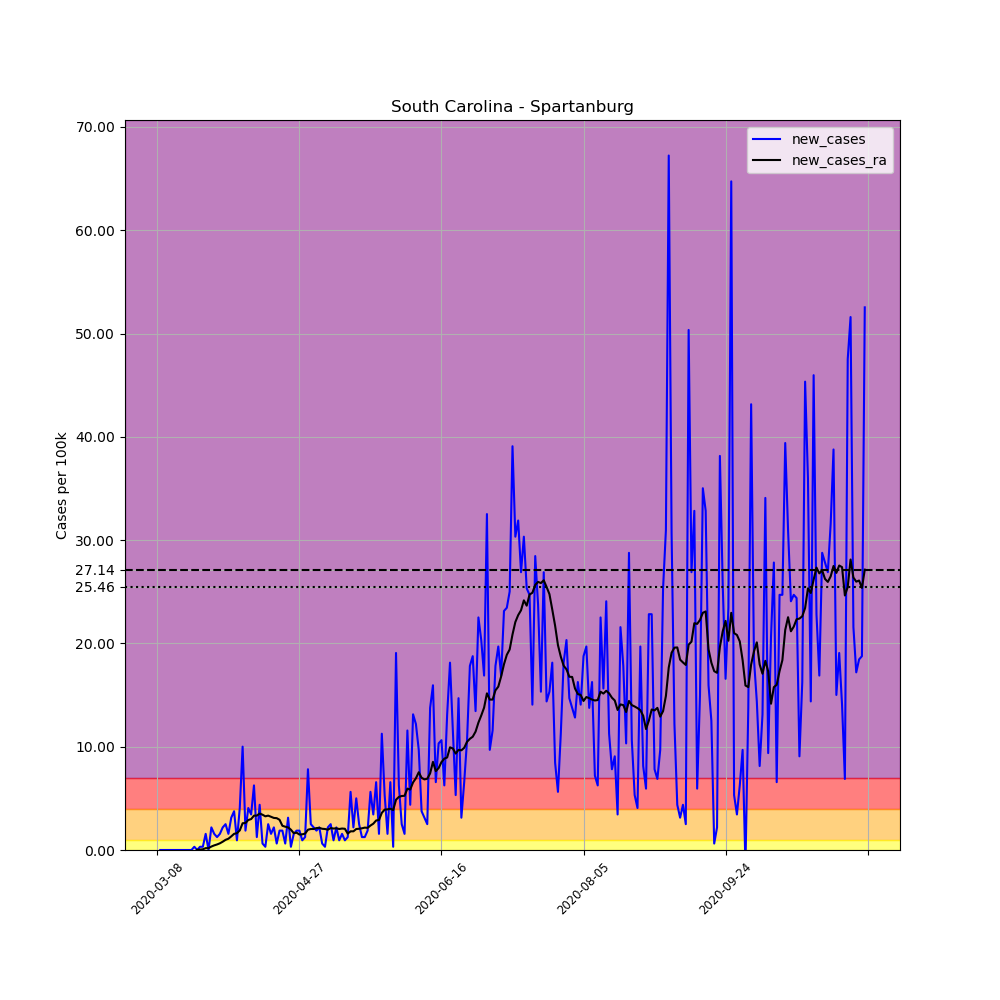

The file beside this chart, header and first rows:
, date, county, state, fips, cases, deaths, COUNTY, STNAME, CTYNAME, POPESTIMATE2019, per_100k, new_cases, new_cases_ra
27486, 2020-03-08, Spartanburg, South Carolina, 45083, 1, 0, 83, South Carolina, Spartanburg, 319785, 0.3127, , 
27487, 2020-03-09, Spartanburg, South Carolina, 45083, 1, 0, 83, South Carolina, Spartanburg, 319785, 0.3127, 0.0, 
27488, 2020-03-10, Spartanburg, South Carolina, 45083, 1, 0, 83, South Carolina, Spartanburg, 319785, 0.3127, 0.0, 
27489, 2020-03-11, Spartanburg, South Carolina, 45083, 1, 0, 83, South Carolina, Spartanburg, 319785, 0.3127, 0.0, 
27490, 2020-03-12, Spartanburg, South Carolina, 45083, 1, 0, 83, South Carolina, Spartanburg, 319785, 0.3127, 0.0, 
27491, 2020-03-13, Spartanburg, South Carolina, 45083, 1, 0, 83, South Carolina, Spartanburg, 319785, 0.3127, 0.0, 
27492, 2020-03-14, Spartanburg, South Carolina, 45083, 1, 0, 83, South Carolina, Spartanburg, 319785, 0.3127, 0.0, 
27493, 2020-03-15, Spartanburg, South Carolina, 45083, 1, 0, 83, South Carolina, Spartanburg, 319785, 0.3127, 0.0, 
27494, 2020-03-16, Spartanburg, South Carolina, 45083, 1, 0, 83, South Carolina, Spartanburg, 319785, 0.3127, 0.0, 
27495, 2020-03-17, Spartanburg, South Carolina, 45083, 1, 0, 83, South Carolina, Spartanburg, 319785, 0.3127, 0.0, 
27496, 2020-03-18, Spartanburg, South Carolina, 45083, 1, 0, 83, South Carolina, Spartanburg, 319785, 0.3127, 0.0, 
27497, 2020-03-19, Spartanburg, South Carolina, 45083, 1, 0, 83, South Carolina, Spartanburg, 319785, 0.3127, 0.0, 
27498, 2020-03-20, Spartanburg, South Carolina, 45083, 1, 0, 83, South Carolina, Spartanburg, 319785, 0.3127, 0.0, 
27499, 2020-03-21, Spartanburg, South Carolina, 45083, 2, 0, 83, South Carolina, Spartanburg, 319785, 0.6254, 0.3127, 
27500, 2020-03-22, Spartanburg, South Carolina, 45083, 2, 0, 83, South Carolina, Spartanburg, 319785, 0.6254, 0.0, 0.02234
27501, 2020-03-23, Spartanburg, South Carolina, 45083, 3, 0, 83, South Carolina, Spartanburg, 319785, 0.9381, 0.3127, 0.04467
27502, 2020-03-24, Spartanburg, South Carolina, 45083, 4, 0, 83, South Carolina, Spartanburg, 319785, 1.251, 0.3127, 0.06701
27503, 2020-03-25, Spartanburg, South Carolina, 45083, 9, 0, 83, South Carolina, Spartanburg, 319785, 2.814, 1.564, 0.1787
27504, 2020-03-26, Spartanburg, South Carolina, 45083, 9, 0, 83, South Carolina, Spartanburg, 319785, 2.814, 0.0, 0.1787
27505, 2020-03-27, Spartanburg, South Carolina, 45083, 16, 0, 83, South Carolina, Spartanburg, 319785, 5.003, 2.189, 0.335
27506, 2020-03-28, Spartanburg, South Carolina, 45083, 21, 0, 83, South Carolina, Spartanburg, 319785, 6.567, 1.564, 0.4467
27507, 2020-03-29, Spartanburg, South Carolina, 45083, 25, 0, 83, South Carolina, Spartanburg, 319785, 7.818, 1.251, 0.5361
27508, 2020-03-30, Spartanburg, South Carolina, 45083, 30, 0, 83, South Carolina, Spartanburg, 319785, 9.381, 1.564, 0.6478
27509, 2020-03-31, Spartanburg, South Carolina, 45083, 37, 0, 83, South Carolina, Spartanburg, 319785, 11.57, 2.189, 0.8041
27510, 2020-04-01, Spartanburg, South Carolina, 45083, 45, 0, 83, South Carolina, Spartanburg, 319785, 14.07, 2.502, 0.9828
27511, 2020-04-02, Spartanburg, South Carolina, 45083, 50, 0, 83, South Carolina, Spartanburg, 319785, 15.64, 1.564, 1.094
27512, 2020-04-03, Spartanburg, South Carolina, 45083, 60, 0, 83, South Carolina, Spartanburg, 319785, 18.76, 3.127, 1.318
27513, 2020-04-04, Spartanburg, South Carolina, 45083, 72, 0, 83, South Carolina, Spartanburg, 319785, 22.52, 3.753, 1.564
27514, 2020-04-05, Spartanburg, South Carolina, 45083, 75, 0, 83, South Carolina, Spartanburg, 319785, 23.45, 0.9381, 1.631
27515, 2020-04-06, Spartanburg, South Carolina, 45083, 88, 1, 83, South Carolina, Spartanburg, 319785, 27.52, 4.065, 1.899
27516, 2020-04-07, Spartanburg, South Carolina, 45083, 120, 1, 83, South Carolina, Spartanburg, 319785, 37.53, 10.01, 2.591
27517, 2020-04-08, Spartanburg, South Carolina, 45083, 126, 4, 83, South Carolina, Spartanburg, 319785, 39.4, 1.876, 2.613
27518, 2020-04-09, Spartanburg, South Carolina, 45083, 139, 4, 83, South Carolina, Spartanburg, 319785, 43.47, 4.065, 2.904
27519, 2020-04-10, Spartanburg, South Carolina, 45083, 150, 4, 83, South Carolina, Spartanburg, 319785, 46.91, 3.44, 2.993
27520, 2020-04-11, Spartanburg, South Carolina, 45083, 170, 4, 83, South Carolina, Spartanburg, 319785, 53.16, 6.254, 3.328
27521, 2020-04-12, Spartanburg, South Carolina, 45083, 174, 4, 83, South Carolina, Spartanburg, 319785, 54.41, 1.251, 3.328
27522, 2020-04-13, Spartanburg, South Carolina, 45083, 188, 4, 83, South Carolina, Spartanburg, 319785, 58.79, 4.378, 3.529
27523, 2020-04-14, Spartanburg, South Carolina, 45083, 190, 4, 83, South Carolina, Spartanburg, 319785, 59.41, 0.6254, 3.417
27524, 2020-04-15, Spartanburg, South Carolina, 45083, 191, 5, 83, South Carolina, Spartanburg, 319785, 59.73, 0.3127, 3.261
27525, 2020-04-16, Spartanburg, South Carolina, 45083, 199, 5, 83, South Carolina, Spartanburg, 319785, 62.23, 2.502, 3.328
27526, 2020-04-17, Spartanburg, South Carolina, 45083, 204, 5, 83, South Carolina, Spartanburg, 319785, 63.79, 1.564, 3.216
27527, 2020-04-18, Spartanburg, South Carolina, 45083, 211, 5, 83, South Carolina, Spartanburg, 319785, 65.98, 2.189, 3.105
27528, 2020-04-19, Spartanburg, South Carolina, 45083, 213, 5, 83, South Carolina, Spartanburg, 319785, 66.61, 0.6254, 3.082
27529, 2020-04-20, Spartanburg, South Carolina, 45083, 219, 5, 83, South Carolina, Spartanburg, 319785, 68.48, 1.876, 2.926
27530, 2020-04-21, Spartanburg, South Carolina, 45083, 225, 6, 83, South Carolina, Spartanburg, 319785, 70.36, 1.876, 2.345
27531, 2020-04-22, Spartanburg, South Carolina, 45083, 227, 7, 83, South Carolina, Spartanburg, 319785, 70.99, 0.6254, 2.256
27532, 2020-04-23, Spartanburg, South Carolina, 45083, 237, 8, 83, South Carolina, Spartanburg, 319785, 74.11, 3.127, 2.189
27533, 2020-04-24, Spartanburg, South Carolina, 45083, 238, 8, 83, South Carolina, Spartanburg, 319785, 74.43, 0.3127, 1.966
27534, 2020-04-25, Spartanburg, South Carolina, 45083, 243, 8, 83, South Carolina, Spartanburg, 319785, 75.99, 1.564, 1.631
27535, 2020-04-26, Spartanburg, South Carolina, 45083, 249, 8, 83, South Carolina, Spartanburg, 319785, 77.86, 1.876, 1.675
27536, 2020-04-27, Spartanburg, South Carolina, 45083, 255, 8, 83, South Carolina, Spartanburg, 319785, 79.74, 1.876, 1.497
27537, 2020-04-28, Spartanburg, South Carolina, 45083, 258, 8, 83, South Carolina, Spartanburg, 319785, 80.68, 0.9381, 1.519
27538, 2020-04-29, Spartanburg, South Carolina, 45083, 262, 9, 83, South Carolina, Spartanburg, 319785, 81.93, 1.251, 1.586
27539, 2020-04-30, Spartanburg, South Carolina, 45083, 287, 9, 83, South Carolina, Spartanburg, 319785, 89.75, 7.818, 1.966
27540, 2020-05-01, Spartanburg, South Carolina, 45083, 295, 11, 83, South Carolina, Spartanburg, 319785, 92.25, 2.502, 2.033
27541, 2020-05-02, Spartanburg, South Carolina, 45083, 302, 11, 83, South Carolina, Spartanburg, 319785, 94.44, 2.189, 2.033
27542, 2020-05-03, Spartanburg, South Carolina, 45083, 308, 12, 83, South Carolina, Spartanburg, 319785, 96.31, 1.876, 2.122
27543, 2020-05-04, Spartanburg, South Carolina, 45083, 315, 12, 83, South Carolina, Spartanburg, 319785, 98.5, 2.189, 2.144
27544, 2020-05-05, Spartanburg, South Carolina, 45083, 317, 12, 83, South Carolina, Spartanburg, 319785, 99.13, 0.6254, 2.055
27545, 2020-05-06, Spartanburg, South Carolina, 45083, 318, 12, 83, South Carolina, Spartanburg, 319785, 99.44, 0.3127, 2.033
... 190 more rows
